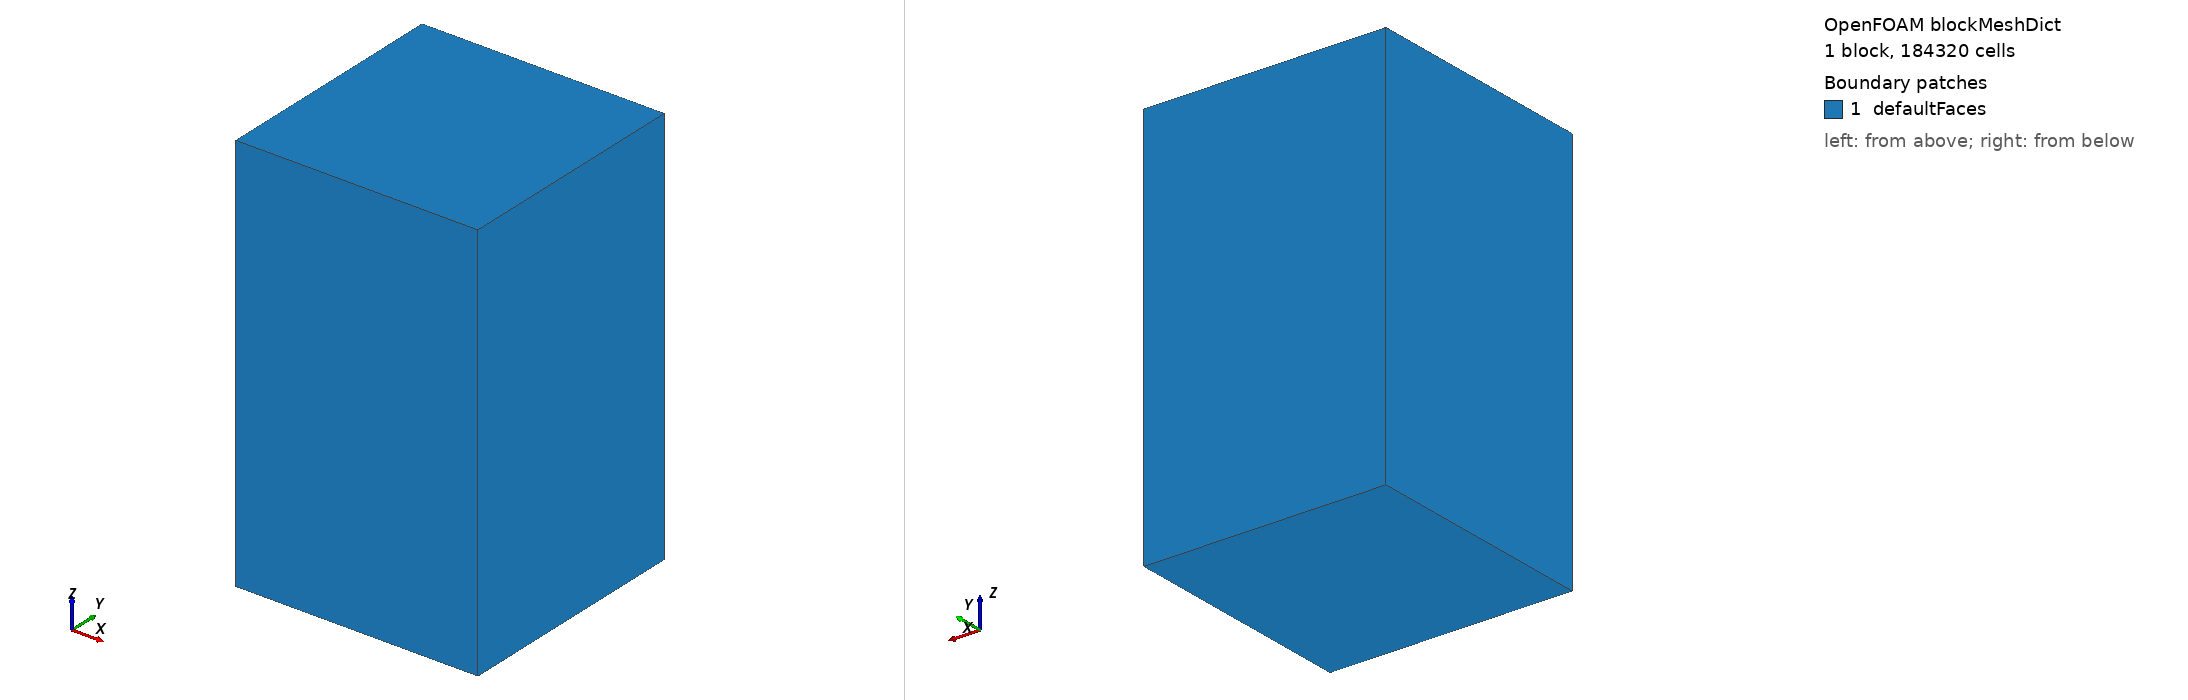

OpenFOAM case: the mesh blockMesh builds from blockMeshDict, 1 block(s), 184320 cells. Boundary patches (legend numbers): 1 defaultFaces. Left view from above one corner, right view from below the opposite corner. Boundary conditions: 9 field file(s) under 0/; 0 of 1 drawn patches have an entry in a shipped field file.

=== system/blockMeshDict ===
/*--------------------------------*- C++ -*----------------------------------*\
| =========                 |                                                 |
| \\      /  F ield         | OpenFOAM: The Open Source CFD Toolbox           |
|  \\    /   O peration     | Version:  5                                     |
|   \\  /    A nd           | Web:      www.OpenFOAM.org                      |
|    \\/     M anipulation  |                                                 |
\*---------------------------------------------------------------------------*/
FoamFile
{
    version     2.0;
    format      ascii;
    class       dictionary;
    object      blockMeshDict;
}
// * * * * * * * * * * * * * * * * * * * * * * * * * * * * * * * * * * * * * //

convertToMeters 0.001; //in mm

//block1
x0  -3;
x1   3;
y0  -3;
y1   3;
z0  -1;
z1   9;

// mesh size 0.5 mm
//nEx   12;
//nEy   12;
//nEz   20;

// mesh size 0.25 mm
nEx   48;
nEy   48;
nEz   80;

vertices
(
    ( $x0 $y0 $z0 )  //0
    ( $x1 $y0 $z0 )  //1
    ( $x1 $y1 $z0 )  //2
    ( $x0 $y1 $z0 )  //3

    ( $x0 $y0 $z1 )  //4
    ( $x1 $y0 $z1 )  //5
    ( $x1 $y1 $z1 )  //6
    ( $x0 $y1 $z1 )  //7
);

blocks
(
    hex (0 1 2 3 4 5 6 7) ($nEx $nEy $nEz) simpleGrading (1 1 1)
);

edges
(
);

boundary
(
);

mergePatchPairs
(
);

// ************************************************************************* //


=== system/controlDict ===
/*--------------------------------*- C++ -*----------------------------------*\
  =========                 |
  \\      /  F ield         | OpenFOAM: The Open Source CFD Toolbox
   \\    /   O peration     | Website:  https://openfoam.org
    \\  /    A nd           | Version:  8
     \\/     M anipulation  |
\*---------------------------------------------------------------------------*/
FoamFile
{
    version     2.0;
    format      ascii;
    class       dictionary;
    location    "system";
    object      controlDict;
}
// * * * * * * * * * * * * * * * * * * * * * * * * * * * * * * * * * * * * * //

application     catalystFoam;

//startFrom       startTime;
startFrom       latestTime;

startTime       0;

stopAt          endTime;
//stopAt          writeNow;

//endTime         1.2;
endTime         10000;

//deltaT          1e-6;
deltaT          1;

writeControl    adjustableRunTime;

//writeInterval   0.05;
writeInterval   500;

purgeWrite      0;

writeFormat     ascii;

//writePrecision  6;
writePrecision  14; //only for snappyHexMesh

writeCompression off;

timeFormat      general;

timePrecision   6;

runTimeModifiable true;

functions
{
   outletAverageNH3
   {
        type            surfaceFieldValue;
        functionObjectLibs ("libfieldFunctionObjects.so");
        enabled         true;

        writeControl    timeStep;
        writeInterval   500;
        writeFields     false;
        log             true;

        region          region0;
        regionType      patch;
        name            outlet;
        operation       areaAverage;

        fields
        (
            NH3
        );
    }
}


// ************************************************************************* //
